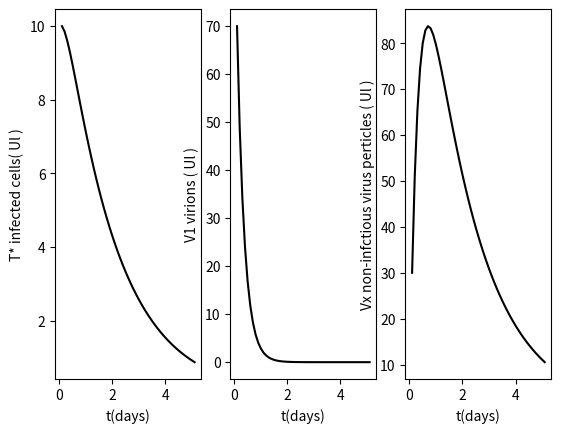

Source code (Python):
import numpy as np
import matplotlib.pyplot as mtp
y0=10.0;y1=100.0;y2=0.0
y=[y0,y1,y2]
h=0.1
a=0
b=5
t=0
ti=[];yi0=[];yi1=[];yi2=[];
def Virus(time,y):
     w0=0.050*y[1]-0.50*y[0]
     w1=-3.0*y[1]
     w2=30.0*y[0]-3.0*y[2]
     return np.array([w0,w1,w2])

while a<b:      #Perulangan Metode Euler
    y=y+h*Virus(t,y)
    a+=h
    t=a
    ti.append(a)
    yi0.append(y[0])
    yi1.append(y[1])
    yi2.append(y[2])
panjang=len(yi0)
print('Nilai T* saat t=5 hari =',yi0[panjang-1])
print('Nilai V1 saat t=5 hari =',yi1[panjang-1])
print('Nilai Vx saat t=5 hari =',yi2[panjang-1])
## Ploting##
mtp.figure(1)
mtp.subplot(1,3,1)
mtp.plot(ti,yi0,'k')
mtp.ylabel('T* infected cells( Ul )')
mtp.xlabel('t(days)')
mtp.subplot(1,3,2)
mtp.plot(ti,yi1,'k')
mtp.ylabel('V1 virions ( Ul )')
mtp.xlabel('t(days)')
mtp.subplot(1,3,3)
mtp.plot(ti,yi2,'k')
mtp.ylabel('Vx non-infctious virus perticles ( Ul )')
mtp.xlabel('t(days)')
mtp.show()